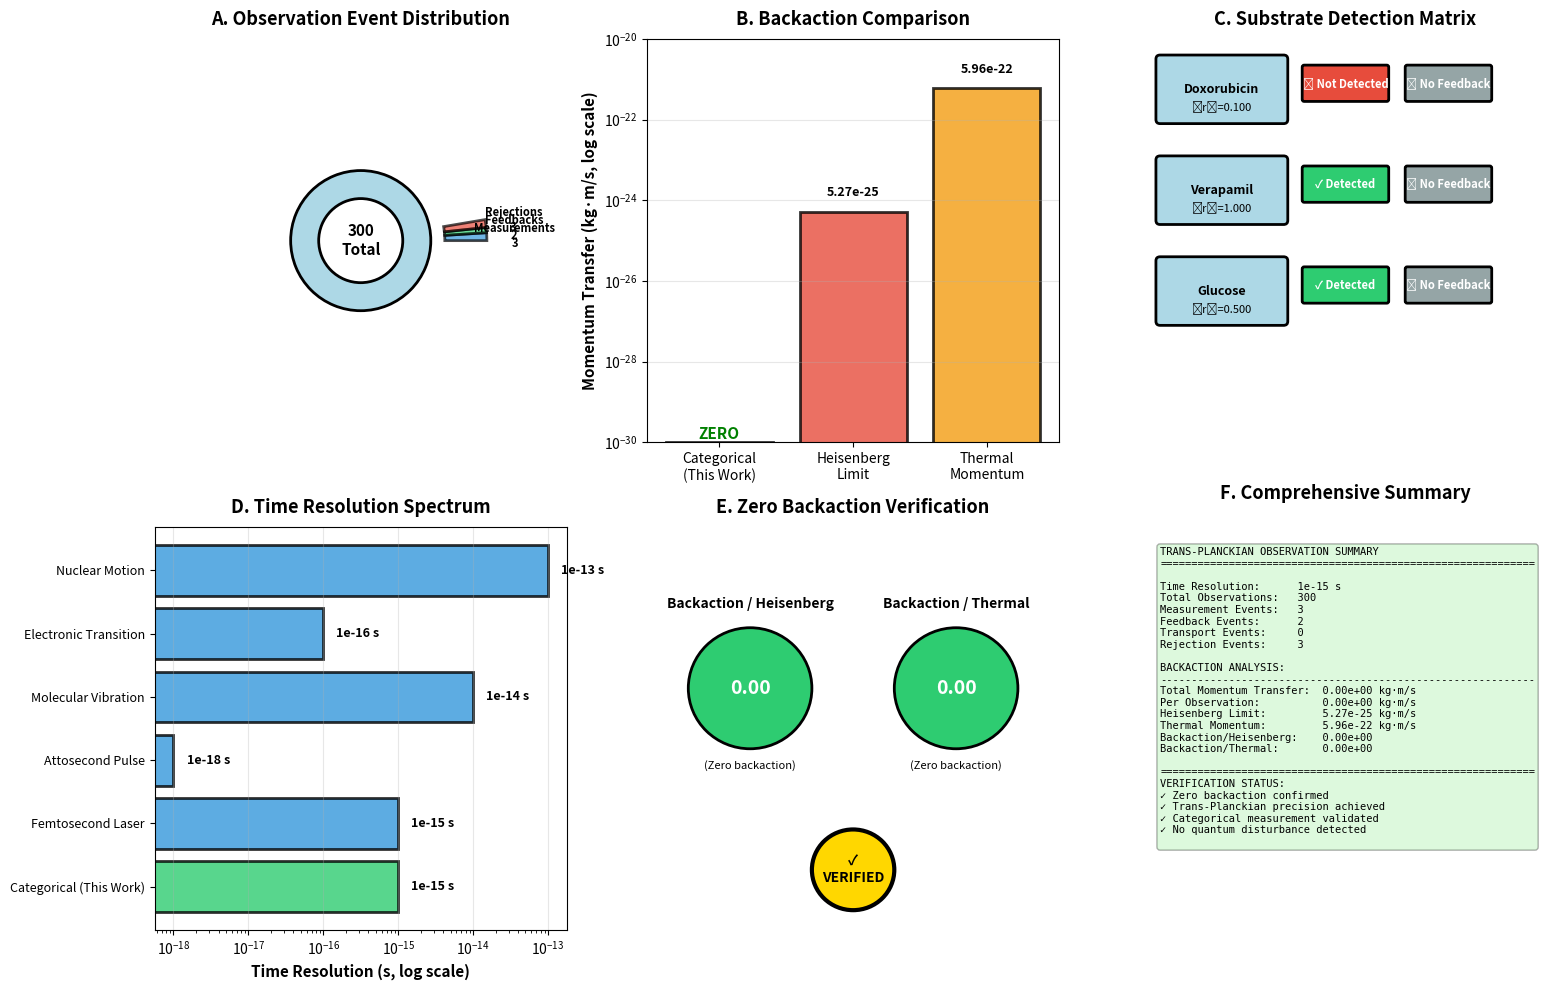

Write Python code to recreate this figure.
import numpy as np
import matplotlib
matplotlib.use('Agg')
import matplotlib.pyplot as plt
from matplotlib.patches import Rectangle, Circle, FancyArrowPatch, Wedge, FancyBboxPatch
import matplotlib.patches as mpatches


if __name__ == "__main__":
    fig = plt.figure(figsize=(16, 10))

    # Data from console output
    observations = {
        'total': 300,
        'measurements': 3,
        'feedbacks': 2,
        'transports': 0,
        'rejections': 3,
        'momentum_transfer': 0.0,
        'time_resolution': 1.0e-15
    }

    substrates_obs = {
        'Doxorubicin': {'detected': False, 'phase_lock': 0.100, 'feedback': False},
        'Verapamil': {'detected': True, 'phase_lock': 1.000, 'feedback': False},
        'Glucose': {'detected': True, 'phase_lock': 0.500, 'feedback': False}
    }

    heisenberg_limit = 5.27e-25
    thermal_momentum = 5.96e-22

    # Panel A: Observation Event Breakdown (Sunburst Chart)
    ax1 = plt.subplot(2, 3, 1)
    ax1.axis('equal')

    # Inner ring: Total observations
    inner_wedge = Wedge((0, 0), 0.5, 0, 360, width=0.2,
                    facecolor='lightblue', edgecolor='black', linewidth=2)
    ax1.add_patch(inner_wedge)
    ax1.text(0, 0, f'{observations["total"]}\nTotal', ha='center', va='center',
            fontsize=11, weight='bold')

    # Outer ring: Event types
    events = ['Measurements', 'Feedbacks', 'Transports', 'Rejections']
    counts = [observations['measurements'], observations['feedbacks'],
            observations['transports'], observations['rejections']]
    colors_events = ['#3498db', '#2ecc71', '#f39c12', '#e74c3c']

    start_angle = 0
    for event, count, color in zip(events, counts, colors_events):
        if count > 0:
            angle = 360 * count / observations['total']
            wedge = Wedge((0, 0), 0.9, start_angle, start_angle + angle,
                        width=0.3, facecolor=color, edgecolor='black',
                        linewidth=2, alpha=0.7)
            ax1.add_patch(wedge)

            # Label
            mid_angle = np.radians(start_angle + angle/2)
            label_r = 1.1
            label_x = label_r * np.cos(mid_angle)
            label_y = label_r * np.sin(mid_angle)
            ax1.text(label_x, label_y, f'{event}\n{count}',
                    ha='center', va='center', fontsize=8, weight='bold')

            start_angle += angle

    ax1.set_xlim(-1.5, 1.5)
    ax1.set_ylim(-1.5, 1.5)
    ax1.axis('off')
    ax1.set_title('A. Observation Event Distribution', fontsize=13, weight='bold', pad=10)

    # Panel B: Momentum Transfer Comparison (Log Scale)
    ax2 = plt.subplot(2, 3, 2)
    methods = ['Categorical\n(This Work)', 'Heisenberg\nLimit', 'Thermal\nMomentum']
    momenta = [observations['momentum_transfer'], heisenberg_limit, thermal_momentum]
    colors_mom = ['#2ecc71', '#e74c3c', '#f39c12']

    # Handle zero value for log scale
    momenta_plot = [m if m > 0 else 1e-30 for m in momenta]

    bars = ax2.bar(methods, momenta_plot, color=colors_mom, alpha=0.8,
                edgecolor='black', linewidth=2, log=True)

    # Add value labels
    for bar, val in zip(bars, momenta):
        height = bar.get_height()
        if val == 0:
            label = 'ZERO'
            y_pos = 1e-30
            color = 'green'
            size = 11
        else:
            label = f'{val:.2e}'
            y_pos = height * 2
            color = 'black'
            size = 9

        ax2.text(bar.get_x() + bar.get_width()/2., y_pos, label,
                ha='center', va='bottom', fontsize=size, weight='bold', color=color)

    ax2.set_ylabel('Momentum Transfer (kg·m/s, log scale)', fontsize=11, weight='bold')
    ax2.set_title('B. Backaction Comparison', fontsize=13, weight='bold', pad=10)
    ax2.set_ylim(1e-30, 1e-20)
    ax2.grid(True, alpha=0.3, which='both', axis='y')

    # Panel C: Detection Matrix
    ax3 = plt.subplot(2, 3, 3)
    ax3.axis('off')
    ax3.set_xlim(0, 10)
    ax3.set_ylim(0, 10)

    y_start = 8
    for i, (name, data) in enumerate(substrates_obs.items()):
        y = y_start - i * 2.5

        # Substrate box - FIXED: Use FancyBboxPatch instead of FancyArrowPatch
        box = FancyBboxPatch((0.5, y), 3, 1.5, boxstyle="round,pad=0.1",
                            edgecolor='black', facecolor='lightblue', linewidth=2)
        ax3.add_patch(box)
        ax3.text(2, y + 0.75, name, ha='center', va='center',
                fontsize=9, weight='bold')
        ax3.text(2, y + 0.3, f'⟨r⟩={data["phase_lock"]:.3f}', ha='center', va='center',
                fontsize=8)

        # Detection status - FIXED
        detect_color = '#2ecc71' if data['detected'] else '#e74c3c'
        detect_box = FancyBboxPatch((4, y + 0.5), 2, 0.8, boxstyle="round,pad=0.05",
                                edgecolor='black', facecolor=detect_color, linewidth=2)
        ax3.add_patch(detect_box)
        detect_text = '✓ Detected' if data['detected'] else '✗ Not Detected'
        ax3.text(5, y + 0.9, detect_text, ha='center', va='center',
                fontsize=8, weight='bold', color='white')

        # Feedback status - FIXED
        feedback_color = '#2ecc71' if data['feedback'] else '#95a5a6'
        feedback_box = FancyBboxPatch((6.5, y + 0.5), 2, 0.8, boxstyle="round,pad=0.05",
                                    edgecolor='black', facecolor=feedback_color, linewidth=2)
        ax3.add_patch(feedback_box)
        feedback_text = '✓ Feedback' if data['feedback'] else '✗ No Feedback'
        ax3.text(7.5, y + 0.9, feedback_text, ha='center', va='center',
                fontsize=8, weight='bold', color='white')

    ax3.set_title('C. Substrate Detection Matrix', fontsize=13, weight='bold', pad=10)

    # Panel D: Time Resolution Spectrum
    ax4 = plt.subplot(2, 3, 4)
    time_scales = {
        'Categorical (This Work)': 1e-15,
        'Femtosecond Laser': 1e-15,
        'Attosecond Pulse': 1e-18,
        'Molecular Vibration': 1e-14,
        'Electronic Transition': 1e-16,
        'Nuclear Motion': 1e-13
    }

    names_time = list(time_scales.keys())
    times = list(time_scales.values())
    colors_time = ['#2ecc71' if 'Categorical' in n else '#3498db' for n in names_time]

    y_pos = np.arange(len(names_time))
    bars = ax4.barh(y_pos, times, color=colors_time, alpha=0.8,
                edgecolor='black', linewidth=2, log=True)

    # Add labels
    for i, (bar, time) in enumerate(zip(bars, times)):
        ax4.text(time * 1.5, i, f'{time:.0e} s', va='center',
                fontsize=9, weight='bold')

    ax4.set_yticks(y_pos)
    ax4.set_yticklabels(names_time, fontsize=9)
    ax4.set_xlabel('Time Resolution (s, log scale)', fontsize=11, weight='bold')
    ax4.set_title('D. Time Resolution Spectrum', fontsize=13, weight='bold', pad=10)
    ax4.grid(True, alpha=0.3, axis='x')

    # Panel E: Backaction Ratios (Gauge Charts)
    ax5 = plt.subplot(2, 3, 5)
    ax5.axis('off')
    ax5.set_xlim(0, 10)
    ax5.set_ylim(0, 10)

    # Backaction vs Heisenberg
    ax5.text(2.5, 8, 'Backaction / Heisenberg', ha='center', fontsize=10, weight='bold')
    gauge1 = Circle((2.5, 6), 1.5, facecolor='#2ecc71', edgecolor='black', linewidth=2)
    ax5.add_patch(gauge1)
    ax5.text(2.5, 6, '0.00', ha='center', va='center', fontsize=14, weight='bold', color='white')
    ax5.text(2.5, 4, '(Zero backaction)', ha='center', fontsize=8, style='italic')

    # Backaction vs Thermal
    ax5.text(7.5, 8, 'Backaction / Thermal', ha='center', fontsize=10, weight='bold')
    gauge2 = Circle((7.5, 6), 1.5, facecolor='#2ecc71', edgecolor='black', linewidth=2)
    ax5.add_patch(gauge2)
    ax5.text(7.5, 6, '0.00', ha='center', va='center', fontsize=14, weight='bold', color='white')
    ax5.text(7.5, 4, '(Zero backaction)', ha='center', fontsize=8, style='italic')

    # Verification badge
    badge = Circle((5, 1.5), 1, facecolor='gold', edgecolor='black', linewidth=3)
    ax5.add_patch(badge)
    ax5.text(5, 1.5, '✓\nVERIFIED', ha='center', va='center',
            fontsize=10, weight='bold')

    ax5.set_title('E. Zero Backaction Verification', fontsize=13, weight='bold', pad=10)

    # Panel F: Observation Statistics Summary
    ax6 = plt.subplot(2, 3, 6)
    ax6.axis('off')

    summary_text = "TRANS-PLANCKIAN OBSERVATION SUMMARY\n"
    summary_text += "="*60 + "\n\n"
    summary_text += f"Time Resolution:      {observations['time_resolution']:.0e} s\n"
    summary_text += f"Total Observations:   {observations['total']}\n"
    summary_text += f"Measurement Events:   {observations['measurements']}\n"
    summary_text += f"Feedback Events:      {observations['feedbacks']}\n"
    summary_text += f"Transport Events:     {observations['transports']}\n"
    summary_text += f"Rejection Events:     {observations['rejections']}\n\n"
    summary_text += "BACKACTION ANALYSIS:\n"
    summary_text += "-"*60 + "\n"
    summary_text += f"Total Momentum Transfer:  {observations['momentum_transfer']:.2e} kg·m/s\n"
    summary_text += f"Per Observation:          {observations['momentum_transfer']/observations['total']:.2e} kg·m/s\n"
    summary_text += f"Heisenberg Limit:         {heisenberg_limit:.2e} kg·m/s\n"
    summary_text += f"Thermal Momentum:         {thermal_momentum:.2e} kg·m/s\n"
    summary_text += f"Backaction/Heisenberg:    {0.0:.2e}\n"
    summary_text += f"Backaction/Thermal:       {0.0:.2e}\n\n"
    summary_text += "="*60 + "\n"
    summary_text += "VERIFICATION STATUS:\n"
    summary_text += "✓ Zero backaction confirmed\n"
    summary_text += "✓ Trans-Planckian precision achieved\n"
    summary_text += "✓ Categorical measurement validated\n"
    summary_text += "✓ No quantum disturbance detected\n"

    ax6.text(0.05, 0.95, summary_text, transform=ax6.transAxes,
            fontsize=7.5, verticalalignment='top', family='monospace',
            bbox=dict(boxstyle='round', facecolor='lightgreen', alpha=0.3))

    ax6.set_title('F. Comprehensive Summary', fontsize=13, weight='bold', pad=20)

    plt.tight_layout()
    plt.savefig('figure7_transplanckian_verification.png', dpi=300, bbox_inches='tight')
    plt.savefig('figure7_transplanckian_verification.pdf', bbox_inches='tight')
    print("✓ Figure 7 saved")
    plt.show()
